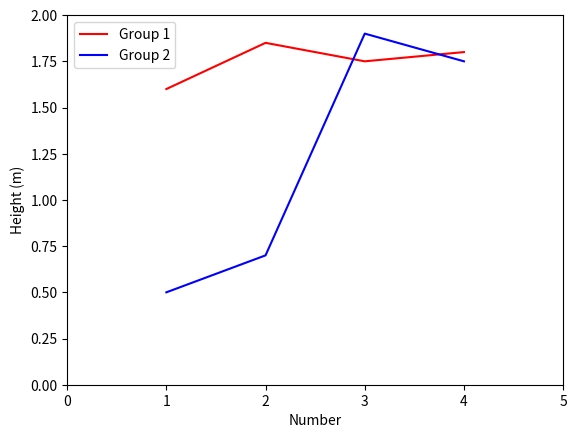

Python code for this plot:
import numpy as np
import matplotlib.pyplot as plt

group1 = np.zeros(4)
group2 = np.zeros(4)
group3 = np.zeros(4)

group1 = (1.60, 1.85, 1.75, 1.80)
group2 = (0.50, 0.70, 1.90, 1.75)
group3 = (1, 2, 3, 4)

plt.plot(group3, group1, label="Group 1", color="red")
plt.plot(group3, group2, label="Group 2", color="blue")
plt.ylabel("Height (m)")
plt.xlabel("Number")
plt.axis([0, 5, 0, 2])
plt.legend()
plt.show()